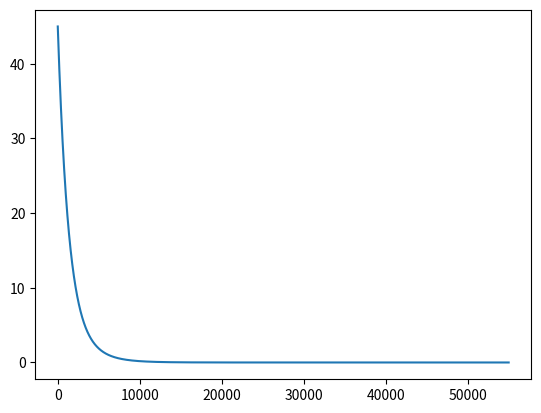
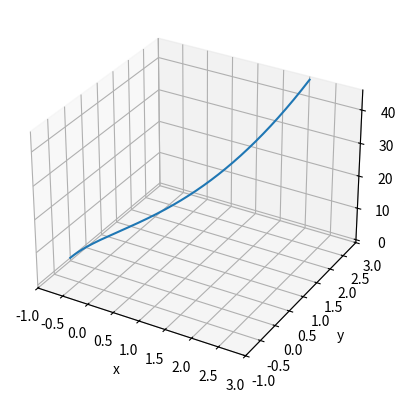

These figures' Python source, in order:
import numpy as np
import types

class Function:
    """
    Define the result of a function, giving a value for a specific state vector
    :param formula: A callable lambda function that takes one or multiple variables
    """

    def __init__(self, formula:types.FunctionType):
        self.formula = formula
        self.order = formula.__code__.co_argcount
        print(f"Function of order {self.order} initialized.")
        assert(isinstance(self.formula(*np.ones(self.order)), (int,float,complex))) #Check if function accepts numeric inputs and produces numeric output
        assert(isinstance(self.formula(*np.zeros(self.order)), (int,float,complex))) 

    def evaluate(self, *vector) -> np.number:
        """
        Applies the formula to the given vector (for x, y, z, etc.).

        :param vector: A sequence of inputs the value of a variable or different variables
        :return: A value with the formula applied to the array
        """
        #assert(type(vector) == np.array)
        if len(vector) < self.order:
            print("Warning: Number of arguments provided lower than order of function.")
            return np.nan
        if len(vector) > self.order:
            print("Warning: Number of arguments provided greater than order of function.")
            return np.nan

        return self.formula(*vector)

    def gradient(self, *vector, delta:float) -> np.array:
        if len(vector) < self.order:
            print("Warning: Number of arguments provided lower than order of function.")
            return np.nan
        if len(vector) > self.order:
            print("Warning: Number of arguments provided greater than order of function.")
            return np.nan
        
        v = np.array(vector, float)
        dy = np.array(v)

        y0 = self.evaluate(*v)
        for i in range(v.size):
            delta_i = delta*np.array([i==j for j in range(v.size)])
            dy[i] = (self.evaluate(*(v+delta_i)) - y0)/delta
        return dy, y0

class OptAlgorithm:
    """
    Generic class for an optimization algorithm to apply to a given function
    """
    def __init__(self):
        pass

    def step(self, function:Function, *x0):
        print("Define step function for the corresponding algorithm")
        return np.array(0)

class GradientDescent:
    """
    Optimization algorithm of the form x1 = x0 - a*dy/dX, where a is the step size
    and dy/dX is the approximation of the gradient at x0
    """
    def step(self, function:Function, *x_i, stepsize, deltagradient) -> np.array:
        grad, y_a = function.gradient(*x_i, delta=deltagradient)
        x_a = np.array(x_i, float)
        x_b = x_a - grad*stepsize
        return x_b, y_a ##Return y_a to prevent evaluating several times at same point

class Optimizer:
    """
    Generic class for any optimization algorithm for a given Function object and optimization method.
    """
    def __init__(self, function:Function, algorithm:OptAlgorithm):
        self.function = function
        self.method = algorithm

    def solve(self, *x0, tol=1e-8, stepsize=1e-4, deltagradient=1e-8) -> np.ndarray:
        x_i_1 = np.array(x0,float)
        x_i, y_i_1 = self.method.step(self.function, *x_i_1, stepsize=stepsize, deltagradient=deltagradient)
        y_i = self.function.evaluate(*x_i)

        xsol = [[*x_i_1], [*x_i]]
        ysol = [y_i_1, y_i]

        while np.linalg.norm(x_i - x_i_1,2) > tol:
#            print(f"This is the value of x_i {x_i}")
            x_i_1 = x_i #Jump to next step

            x_i, y_i_1 = self.method.step(self.function, *x_i_1, stepsize=stepsize, deltagradient=deltagradient)
            y_i = self.function.evaluate(*x_i)

            xsol.append([*x_i])
            ysol.append(y_i)

        return np.array(ysol), np.array(xsol)


### INLINE TEST OF FUNCTION CLASS
my_function = Function(lambda x, y, z: x**2 + y**2 + 2*x*z + z**2)
my_function.evaluate(2,3,4,5)
my_function.evaluate(2,3)

print(my_function.evaluate(2,3,4))
print(my_function.gradient(2,3,4, delta=1e-8))

### INLINE TEST OF ALGORITHM AND OPTIMIZER
my_algorithm = GradientDescent()
opt = Optimizer(my_function, my_algorithm)

my_ysol, my_xsol = opt.solve(2,3,4)

import matplotlib.pyplot as plt
plt.plot(my_ysol)
plt.show()

fig = plt.figure()
ax = fig.add_subplot(111, projection='3d')
ax.set_xlim(-1,3)
ax.set_ylim(-1,3)

ax.set_xlabel("x")
ax.set_ylabel("y")
ax.set_zlabel("function value")

plt.plot(my_xsol[:,0],my_xsol[:,1],my_ysol[:]) #Projection in xy plane of solution points and 

plt.show()
print(my_xsol[-1,:])
print(my_ysol[-1])

# Function is nonconvex with local minima at [0,0,0] and [-1,0,1]
